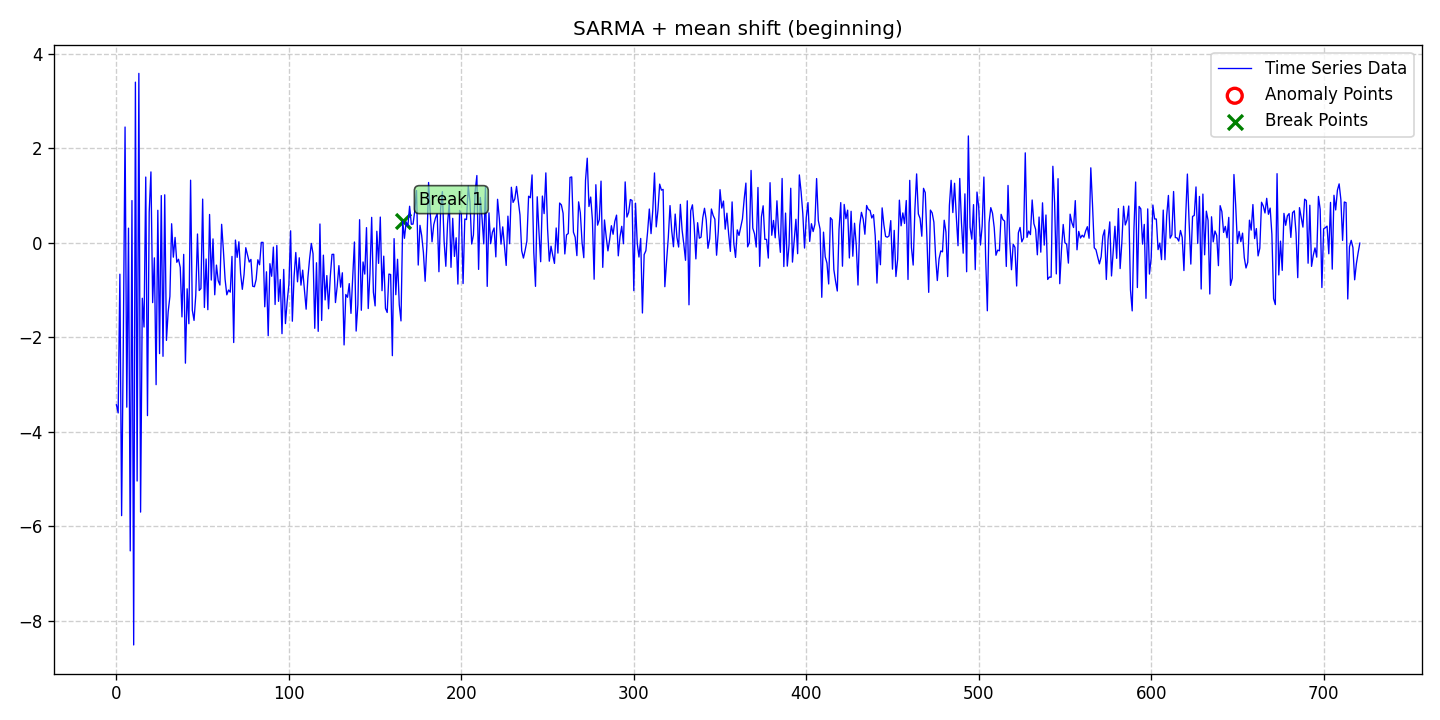

Values plotted in this chart, from the file beside it:
date, data, stationary, det_lin_up, det_lin_down, det_quad, det_cubic, det_exp, det_damped, stoc_trend, volatility, single_seas, multiple_seas, point_anom_single, point_anom_multi, collect_anom, context_anom, mean_shift, var_shift, trend_shift, point_anom_count, point_anom_location, point_anom_point, collect_anom_count
2020-01-01, -3.432, 0, 0, 0, 0, 0, 0, 0, 0, 0, 1, 0, 0, 0, 0, 0, 1, 0, 0, 0, none, , 0
2020-01-02, -3.603, 0, 0, 0, 0, 0, 0, 0, 0, 0, 1, 0, 0, 0, 0, 0, 1, 0, 0, 0, none, , 0
2020-01-03, -0.6664, 0, 0, 0, 0, 0, 0, 0, 0, 0, 1, 0, 0, 0, 0, 0, 1, 0, 0, 0, none, , 0
2020-01-04, -5.777, 0, 0, 0, 0, 0, 0, 0, 0, 0, 1, 0, 0, 0, 0, 0, 1, 0, 0, 0, none, , 0
2020-01-05, -2.063, 0, 0, 0, 0, 0, 0, 0, 0, 0, 1, 0, 0, 0, 0, 0, 1, 0, 0, 0, none, , 0
2020-01-06, 2.448, 0, 0, 0, 0, 0, 0, 0, 0, 0, 1, 0, 0, 0, 0, 0, 1, 0, 0, 0, none, , 0
2020-01-07, -3.481, 0, 0, 0, 0, 0, 0, 0, 0, 0, 1, 0, 0, 0, 0, 0, 1, 0, 0, 0, none, , 0
2020-01-08, 0.3074, 0, 0, 0, 0, 0, 0, 0, 0, 0, 1, 0, 0, 0, 0, 0, 1, 0, 0, 0, none, , 0
2020-01-09, -6.523, 0, 0, 0, 0, 0, 0, 0, 0, 0, 1, 0, 0, 0, 0, 0, 1, 0, 0, 0, none, , 0
2020-01-10, 0.892, 0, 0, 0, 0, 0, 0, 0, 0, 0, 1, 0, 0, 0, 0, 0, 1, 0, 0, 0, none, , 0
2020-01-11, -8.513, 0, 0, 0, 0, 0, 0, 0, 0, 0, 1, 0, 0, 0, 0, 0, 1, 0, 0, 0, none, , 0
2020-01-12, 3.398, 0, 0, 0, 0, 0, 0, 0, 0, 0, 1, 0, 0, 0, 0, 0, 1, 0, 0, 0, none, , 0
2020-01-13, -5.044, 0, 0, 0, 0, 0, 0, 0, 0, 0, 1, 0, 0, 0, 0, 0, 1, 0, 0, 0, none, , 0
2020-01-14, 3.583, 0, 0, 0, 0, 0, 0, 0, 0, 0, 1, 0, 0, 0, 0, 0, 1, 0, 0, 0, none, , 0
2020-01-15, -5.702, 0, 0, 0, 0, 0, 0, 0, 0, 0, 1, 0, 0, 0, 0, 0, 1, 0, 0, 0, none, , 0
2020-01-16, -1.176, 0, 0, 0, 0, 0, 0, 0, 0, 0, 1, 0, 0, 0, 0, 0, 1, 0, 0, 0, none, , 0
2020-01-17, -1.785, 0, 0, 0, 0, 0, 0, 0, 0, 0, 1, 0, 0, 0, 0, 0, 1, 0, 0, 0, none, , 0
2020-01-18, 1.389, 0, 0, 0, 0, 0, 0, 0, 0, 0, 1, 0, 0, 0, 0, 0, 1, 0, 0, 0, none, , 0
2020-01-19, -3.66, 0, 0, 0, 0, 0, 0, 0, 0, 0, 1, 0, 0, 0, 0, 0, 1, 0, 0, 0, none, , 0
2020-01-20, 0.6498, 0, 0, 0, 0, 0, 0, 0, 0, 0, 1, 0, 0, 0, 0, 0, 1, 0, 0, 0, none, , 0
2020-01-21, 1.498, 0, 0, 0, 0, 0, 0, 0, 0, 0, 1, 0, 0, 0, 0, 0, 1, 0, 0, 0, none, , 0
2020-01-22, -1.268, 0, 0, 0, 0, 0, 0, 0, 0, 0, 1, 0, 0, 0, 0, 0, 1, 0, 0, 0, none, , 0
2020-01-23, -0.3208, 0, 0, 0, 0, 0, 0, 0, 0, 0, 1, 0, 0, 0, 0, 0, 1, 0, 0, 0, none, , 0
2020-01-24, -3.005, 0, 0, 0, 0, 0, 0, 0, 0, 0, 1, 0, 0, 0, 0, 0, 1, 0, 0, 0, none, , 0
2020-01-25, 0.6861, 0, 0, 0, 0, 0, 0, 0, 0, 0, 1, 0, 0, 0, 0, 0, 1, 0, 0, 0, none, , 0
2020-01-26, -2.347, 0, 0, 0, 0, 0, 0, 0, 0, 0, 1, 0, 0, 0, 0, 0, 1, 0, 0, 0, none, , 0
2020-01-27, 0.9969, 0, 0, 0, 0, 0, 0, 0, 0, 0, 1, 0, 0, 0, 0, 0, 1, 0, 0, 0, none, , 0
2020-01-28, -2.405, 0, 0, 0, 0, 0, 0, 0, 0, 0, 1, 0, 0, 0, 0, 0, 1, 0, 0, 0, none, , 0
2020-01-29, 1.014, 0, 0, 0, 0, 0, 0, 0, 0, 0, 1, 0, 0, 0, 0, 0, 1, 0, 0, 0, none, , 0
2020-01-30, -2.068, 0, 0, 0, 0, 0, 0, 0, 0, 0, 1, 0, 0, 0, 0, 0, 1, 0, 0, 0, none, , 0
2020-01-31, -1.462, 0, 0, 0, 0, 0, 0, 0, 0, 0, 1, 0, 0, 0, 0, 0, 1, 0, 0, 0, none, , 0
2020-02-01, -1.137, 0, 0, 0, 0, 0, 0, 0, 0, 0, 1, 0, 0, 0, 0, 0, 1, 0, 0, 0, none, , 0
2020-02-02, 0.401, 0, 0, 0, 0, 0, 0, 0, 0, 0, 1, 0, 0, 0, 0, 0, 1, 0, 0, 0, none, , 0
2020-02-03, -0.3063, 0, 0, 0, 0, 0, 0, 0, 0, 0, 1, 0, 0, 0, 0, 0, 1, 0, 0, 0, none, , 0
2020-02-04, 0.1119, 0, 0, 0, 0, 0, 0, 0, 0, 0, 1, 0, 0, 0, 0, 0, 1, 0, 0, 0, none, , 0
2020-02-05, -0.415, 0, 0, 0, 0, 0, 0, 0, 0, 0, 1, 0, 0, 0, 0, 0, 1, 0, 0, 0, none, , 0
2020-02-06, -0.3505, 0, 0, 0, 0, 0, 0, 0, 0, 0, 1, 0, 0, 0, 0, 0, 1, 0, 0, 0, none, , 0
2020-02-07, -0.5243, 0, 0, 0, 0, 0, 0, 0, 0, 0, 1, 0, 0, 0, 0, 0, 1, 0, 0, 0, none, , 0
2020-02-08, -1.57, 0, 0, 0, 0, 0, 0, 0, 0, 0, 1, 0, 0, 0, 0, 0, 1, 0, 0, 0, none, , 0
2020-02-09, -0.2475, 0, 0, 0, 0, 0, 0, 0, 0, 0, 1, 0, 0, 0, 0, 0, 1, 0, 0, 0, none, , 0
2020-02-10, -2.55, 0, 0, 0, 0, 0, 0, 0, 0, 0, 1, 0, 0, 0, 0, 0, 1, 0, 0, 0, none, , 0
2020-02-11, -0.9757, 0, 0, 0, 0, 0, 0, 0, 0, 0, 1, 0, 0, 0, 0, 0, 1, 0, 0, 0, none, , 0
2020-02-12, -1.715, 0, 0, 0, 0, 0, 0, 0, 0, 0, 1, 0, 0, 0, 0, 0, 1, 0, 0, 0, none, , 0
2020-02-13, 1.322, 0, 0, 0, 0, 0, 0, 0, 0, 0, 1, 0, 0, 0, 0, 0, 1, 0, 0, 0, none, , 0
2020-02-14, -1.429, 0, 0, 0, 0, 0, 0, 0, 0, 0, 1, 0, 0, 0, 0, 0, 1, 0, 0, 0, none, , 0
2020-02-15, -1.645, 0, 0, 0, 0, 0, 0, 0, 0, 0, 1, 0, 0, 0, 0, 0, 1, 0, 0, 0, none, , 0
2020-02-16, -1.112, 0, 0, 0, 0, 0, 0, 0, 0, 0, 1, 0, 0, 0, 0, 0, 1, 0, 0, 0, none, , 0
2020-02-17, 0.184, 0, 0, 0, 0, 0, 0, 0, 0, 0, 1, 0, 0, 0, 0, 0, 1, 0, 0, 0, none, , 0
2020-02-18, -1.012, 0, 0, 0, 0, 0, 0, 0, 0, 0, 1, 0, 0, 0, 0, 0, 1, 0, 0, 0, none, , 0
2020-02-19, -0.9708, 0, 0, 0, 0, 0, 0, 0, 0, 0, 1, 0, 0, 0, 0, 0, 1, 0, 0, 0, none, , 0
2020-02-20, 0.9226, 0, 0, 0, 0, 0, 0, 0, 0, 0, 1, 0, 0, 0, 0, 0, 1, 0, 0, 0, none, , 0
2020-02-21, -1.371, 0, 0, 0, 0, 0, 0, 0, 0, 0, 1, 0, 0, 0, 0, 0, 1, 0, 0, 0, none, , 0
2020-02-22, -0.3451, 0, 0, 0, 0, 0, 0, 0, 0, 0, 1, 0, 0, 0, 0, 0, 1, 0, 0, 0, none, , 0
2020-02-23, -1.418, 0, 0, 0, 0, 0, 0, 0, 0, 0, 1, 0, 0, 0, 0, 0, 1, 0, 0, 0, none, , 0
2020-02-24, 0.5976, 0, 0, 0, 0, 0, 0, 0, 0, 0, 1, 0, 0, 0, 0, 0, 1, 0, 0, 0, none, , 0
2020-02-25, -0.7914, 0, 0, 0, 0, 0, 0, 0, 0, 0, 1, 0, 0, 0, 0, 0, 1, 0, 0, 0, none, , 0
2020-02-26, 0.08014, 0, 0, 0, 0, 0, 0, 0, 0, 0, 1, 0, 0, 0, 0, 0, 1, 0, 0, 0, none, , 0
2020-02-27, -1.102, 0, 0, 0, 0, 0, 0, 0, 0, 0, 1, 0, 0, 0, 0, 0, 1, 0, 0, 0, none, , 0
2020-02-28, -0.4741, 0, 0, 0, 0, 0, 0, 0, 0, 0, 1, 0, 0, 0, 0, 0, 1, 0, 0, 0, none, , 0
2020-02-29, -0.8037, 0, 0, 0, 0, 0, 0, 0, 0, 0, 1, 0, 0, 0, 0, 0, 1, 0, 0, 0, none, , 0
... 662 more rows
